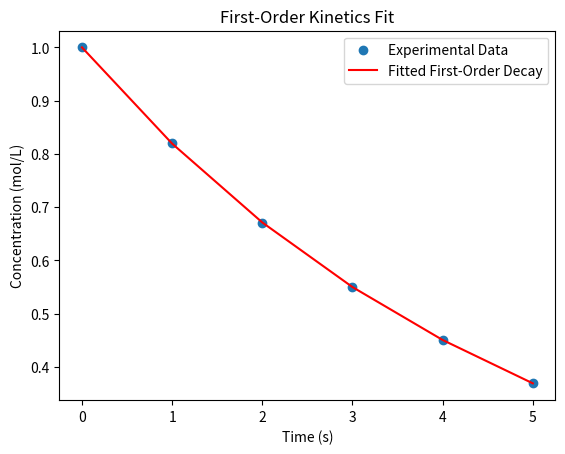

Recreate this plot in Python.
import numpy as np
import matplotlib.pyplot as plt
from scipy.optimize import curve_fit

def first_order_decay(t, A0, k):
    return A0 * np.exp(-k * t)

def fit_and_plot_kinetics(time, concentration):
    popt, pcov = curve_fit(first_order_decay, time, concentration, p0=(concentration[0], 0.1))
    fitted = first_order_decay(time, *popt)
    plt.scatter(time, concentration, label="Experimental Data")
    plt.plot(time, fitted, color="red", label="Fitted First-Order Decay")
    plt.xlabel("Time (s)")
    plt.ylabel("Concentration (mol/L)")
    plt.legend()
    plt.title("First-Order Kinetics Fit")
    plt.show()
    params = popt
    print(', '.join(map(str, params)))

# Example data
time_points = np.array([0, 1, 2, 3, 4, 5])
concentration_points = np.array([1.0, 0.82, 0.67, 0.55, 0.45, 0.37])

fit_and_plot_kinetics(time_points, concentration_points)
